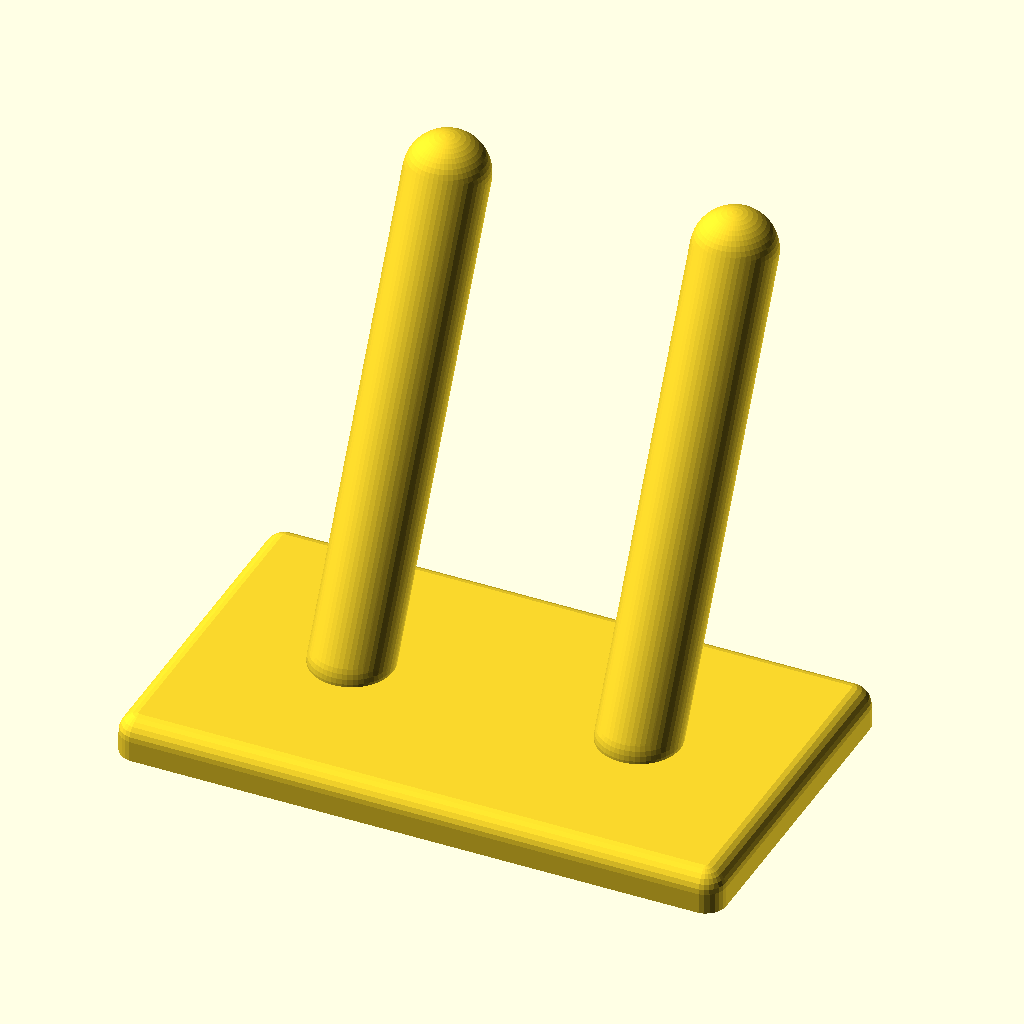
Cell 1: rendered with the file's own defaults.
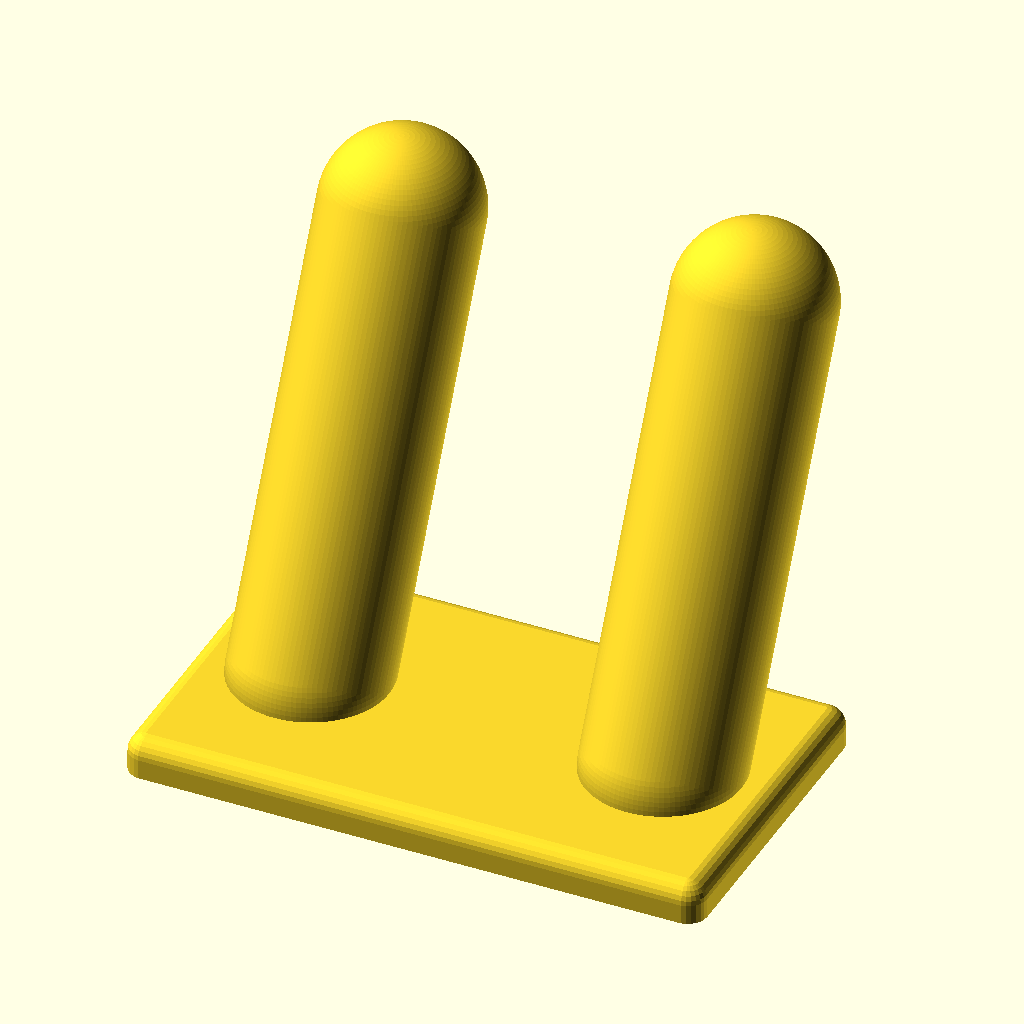
Cell 2: the same model with d = 32.
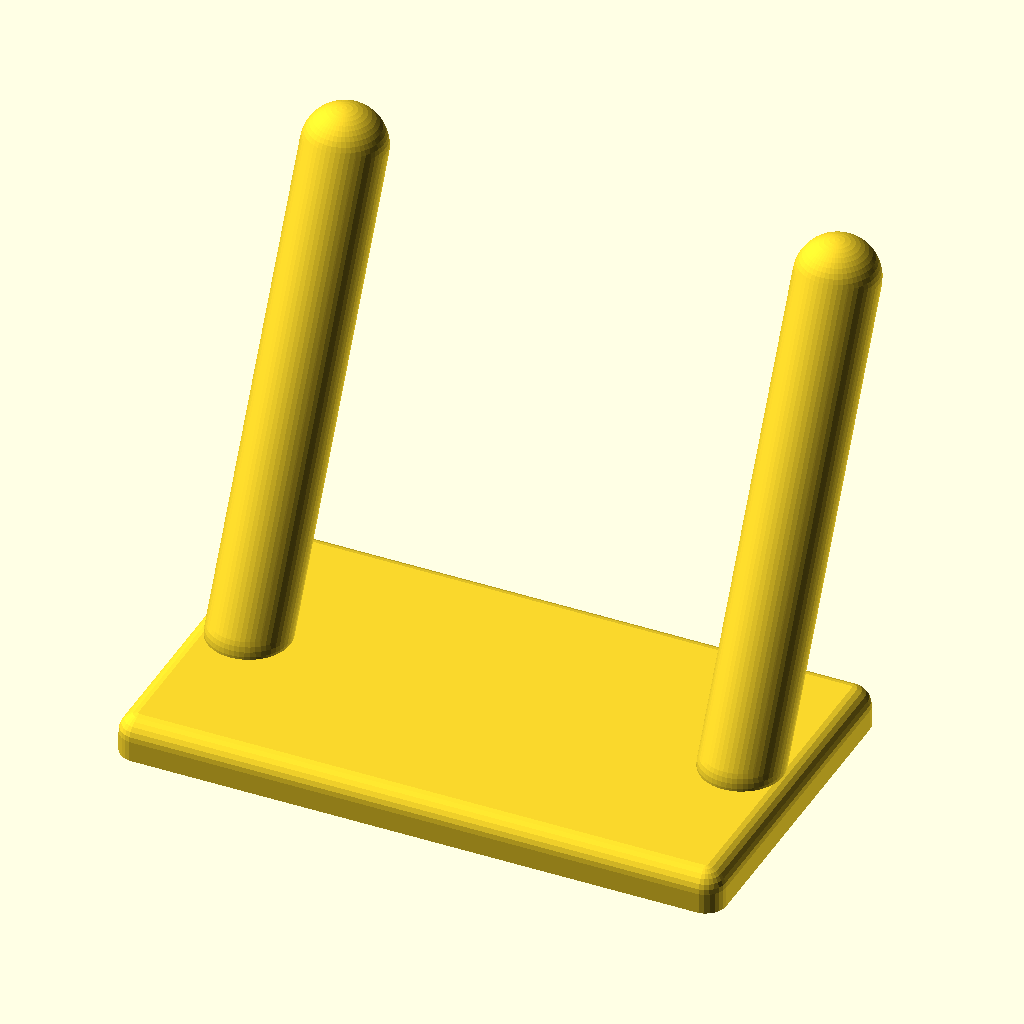
Cell 3: the same model with sep = 80.
The same orthographic view direction (rotation 55°, 0°, 25°; colour scheme Cornfield) for every cell, with the view re-fitted per cell, so scale and position can differ between cells.
OpenSCAD source file 000 published/ukulele_wall_mount/ukulele_wall_mount.scad:
$fa = .01;
$fs = $preview ? 1 :.2;

d=16;
sep=40;

//prongs
translate([(sep+d)/2,0,0]){
    hull(){
        sphere(d=d);
        translate([0,40,80]) sphere(d=d);
    }
}
translate([-(sep+d)/2,0,0]){
    hull(){
        sphere(d=d);
        translate([0,40,80]) sphere(d=d);
    }
}

//back plate
translate([0,0,-8]){
    difference(){
        minkowski(){
            cube([110,60,8],center=true);
            sphere(d=8);
        }
        translate([0,0,-100]) cube(size=200, center=true);
    }
}
Customizer parameters (derived from the source; name, type, default, range or options):
d: number, default 16
sep: number, default 40
